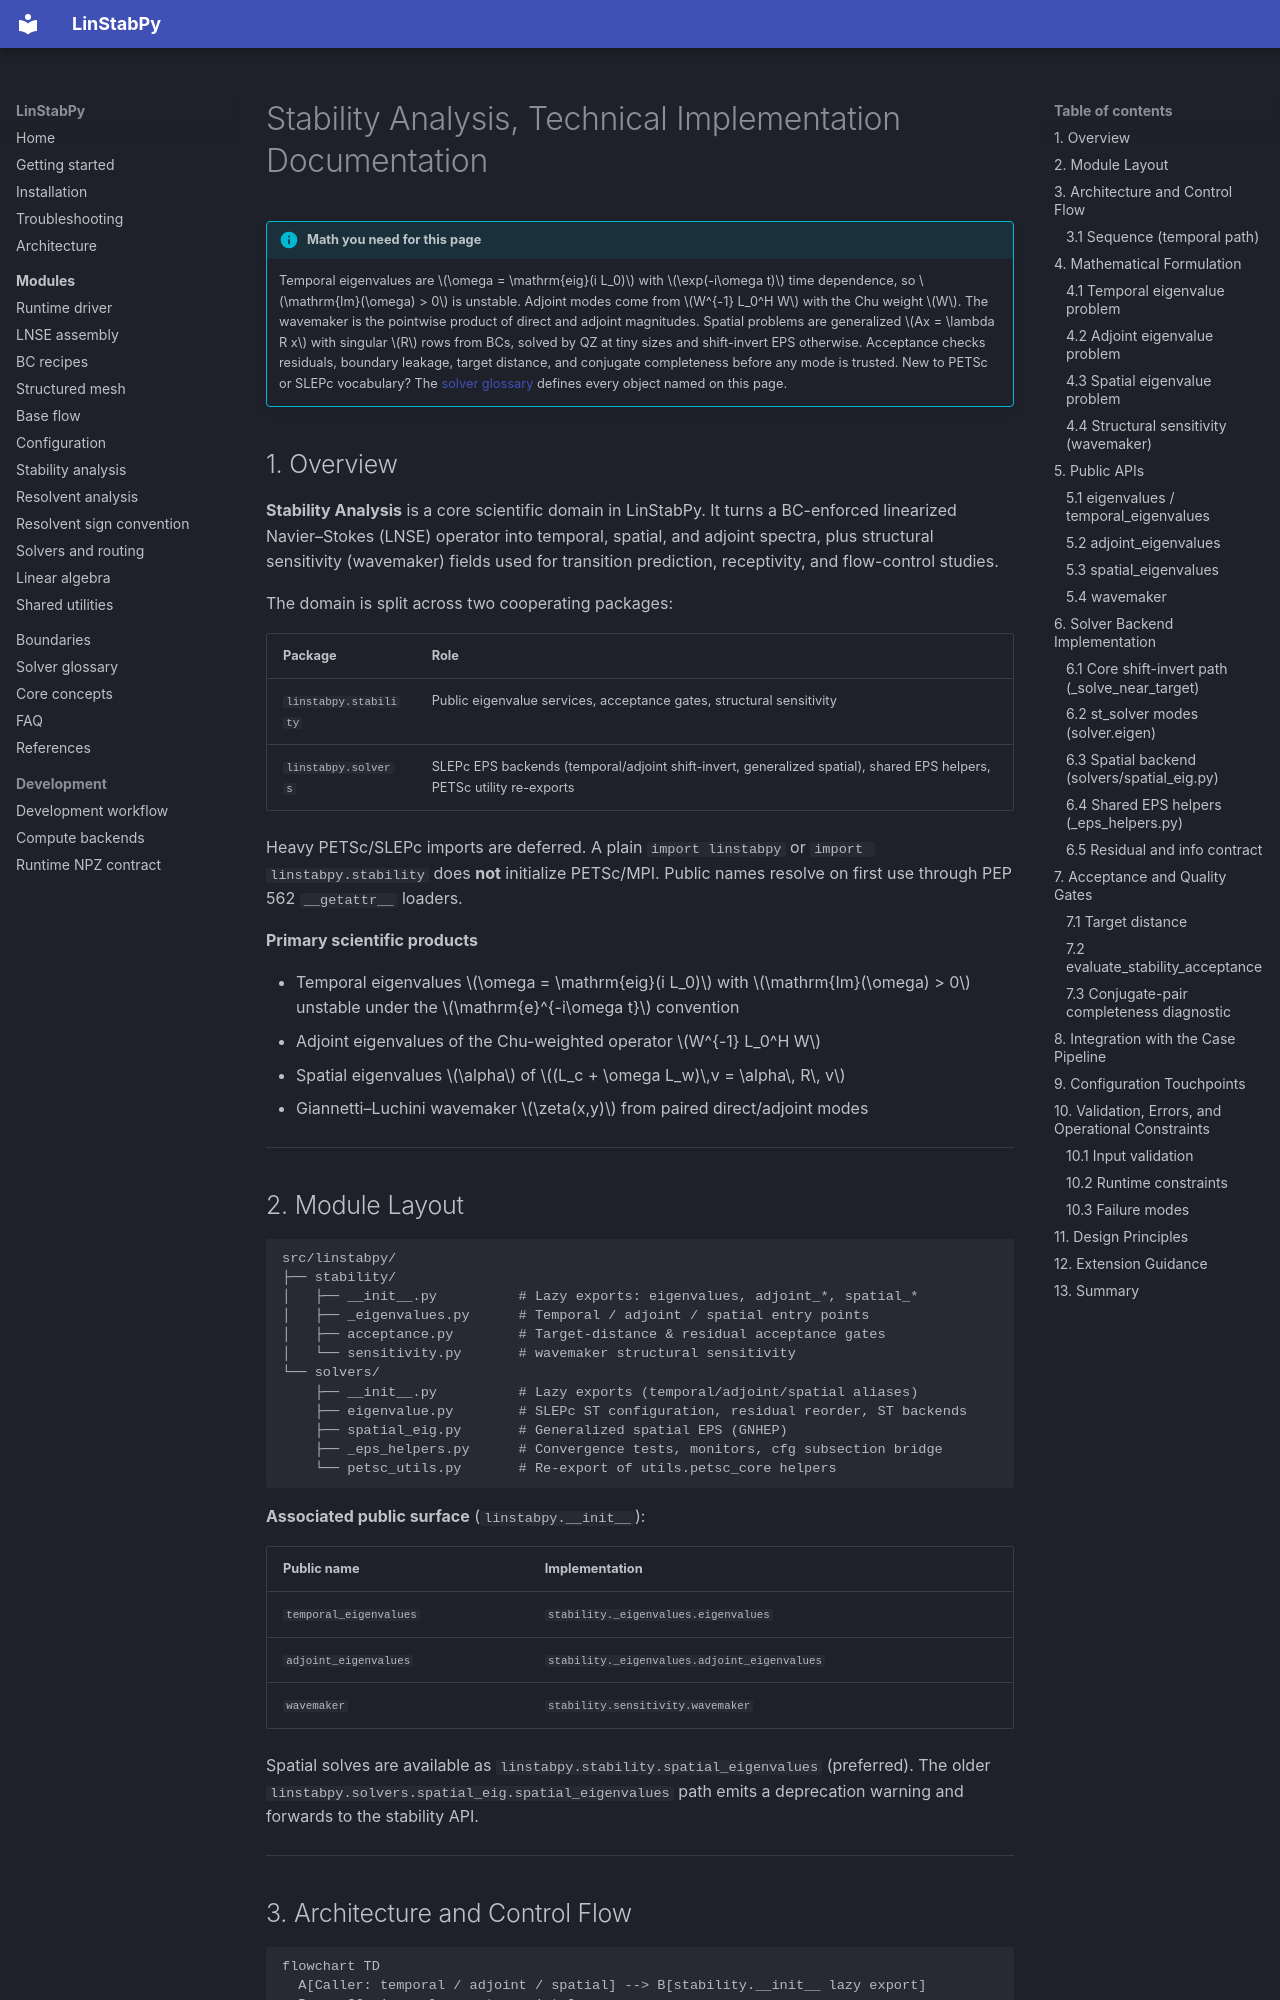

repository: openfluids/linstabpy · page: 4.Deep-Exploration/Stability Analysis/index.html · generator: mkdocs

# Stability Analysis, Technical Implementation Documentation

!!! info "Math you need for this page"
    Temporal eigenvalues are $\omega = \mathrm{eig}(i L_0)$ with $\exp(-i\omega t)$ time dependence, so $\mathrm{Im}(\omega) > 0$ is unstable. Adjoint modes come from $W^{-1} L_0^H W$ with the Chu weight $W$. The wavemaker is the pointwise product of direct and adjoint magnitudes. Spatial problems are generalized $Ax = \lambda R x$ with singular $R$ rows from BCs, solved by QZ at tiny sizes and shift-invert EPS otherwise. Acceptance checks residuals, boundary leakage, target distance, and conjugate completeness before any mode is trusted.
    New to PETSc or SLEPc vocabulary? The [solver glossary](../6.PETSc-SLEPc-Glossary.md) defines every object named on this page.


## 1. Overview

**Stability Analysis** is a core scientific domain in LinStabPy. It turns a BC-enforced linearized Navier–Stokes (LNSE) operator into temporal, spatial, and adjoint spectra, plus structural sensitivity (wavemaker) fields used for transition prediction, receptivity, and flow-control studies.

The domain is split across two cooperating packages:

| Package | Role |
|---------|------|
| `linstabpy.stability` | Public eigenvalue services, acceptance gates, structural sensitivity |
| `linstabpy.solvers` | SLEPc EPS backends (temporal/adjoint shift-invert, generalized spatial), shared EPS helpers, PETSc utility re-exports |

Heavy PETSc/SLEPc imports are deferred. A plain `import linstabpy` or `import linstabpy.stability` does **not** initialize PETSc/MPI. Public names resolve on first use through PEP 562 `__getattr__` loaders.

**Primary scientific products**

- Temporal eigenvalues \(\omega = \mathrm{eig}(i L_0)\) with \(\mathrm{Im}(\omega) > 0\) unstable under the \(\mathrm{e}^{-i\omega t}\) convention  
- Adjoint eigenvalues of the Chu-weighted operator \(W^{-1} L_0^H W\)  
- Spatial eigenvalues \(\alpha\) of \((L_c + \omega L_w)\,v = \alpha\, R\, v\)  
- Giannetti–Luchini wavemaker \(\zeta(x,y)\) from paired direct/adjoint modes  

---
